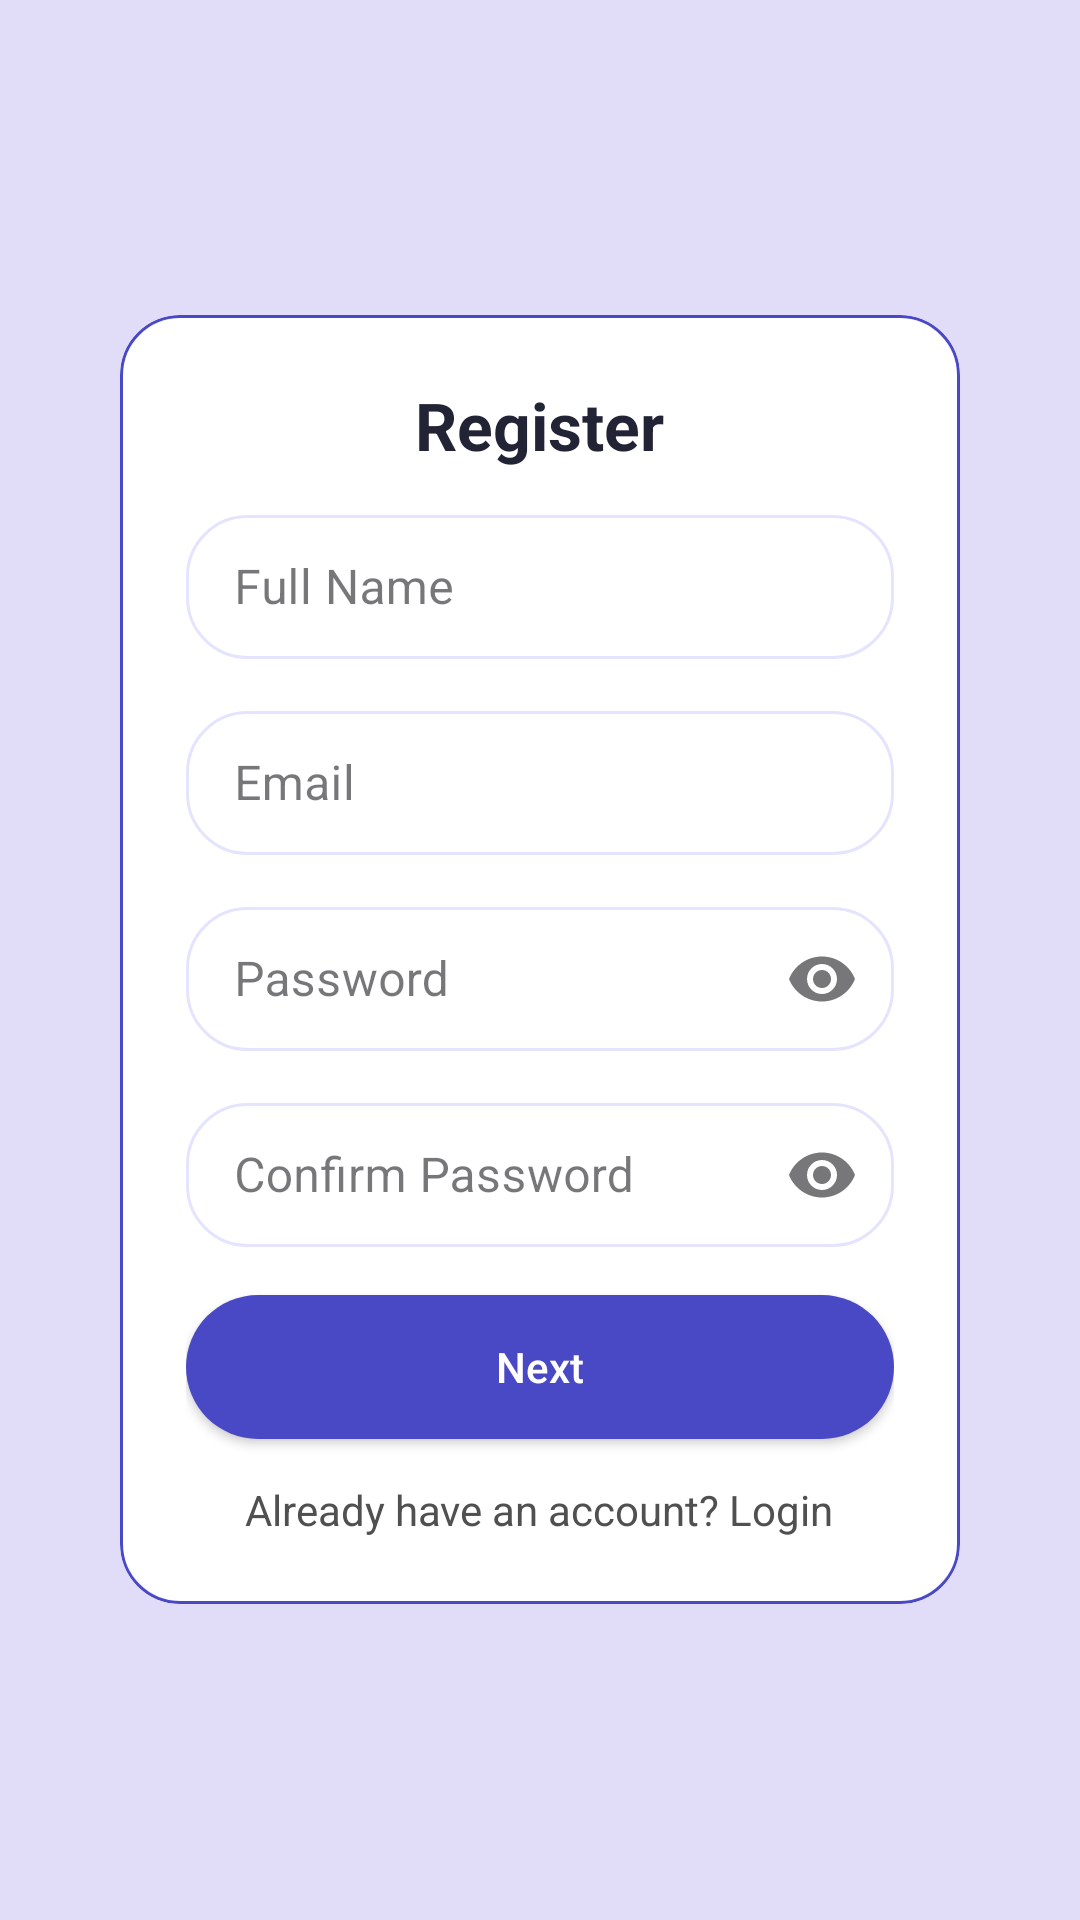

Here is an Android app screen rendered from its layout file. Give the layout XML and the strings, colors and styles it references.
<!-- AndroidManifest.xml: application theme Theme.SmartStudy -->
<!-- res/layout/activity_register.xml -->
<?xml version="1.0" encoding="utf-8"?>
<ScrollView xmlns:android="http://schemas.android.com/apk/res/android"
    xmlns:app="http://schemas.android.com/apk/res-auto"
    android:layout_width="match_parent"
    android:layout_height="match_parent"
    android:fillViewport="true"
    android:background="@color/colorPrimary">

    
    <LinearLayout
        android:layout_width="match_parent"
        android:layout_height="wrap_content"
        android:background="@color/colorPrimary"
        android:gravity="center"
        android:orientation="vertical"
        android:padding="20dp">

        <com.google.android.material.card.MaterialCardView
            android:layout_width="match_parent"
            android:layout_height="wrap_content"
            android:layout_margin="12dp"
            android:elevation="8dp"
            app:cardCornerRadius="20dp"
            app:cardUseCompatPadding="true"
            app:strokeColor="@color/colorAccent"
            app:strokeWidth="1dp">

            <LinearLayout
                android:layout_width="match_parent"
                android:layout_height="wrap_content"
                android:background="@drawable/bg_card"
                android:gravity="center_horizontal"
                android:orientation="vertical"
                android:padding="22dp">

                
                <TextView
                    android:layout_width="wrap_content"
                    android:layout_height="wrap_content"
                    android:layout_marginBottom="10dp"
                    android:text="@string/register"
                    android:textColor="@color/textPrimary"
                    android:textSize="22sp"
                    android:textStyle="bold" />

                
                <com.google.android.material.textfield.TextInputLayout
                    style="@style/Widget.MaterialComponents.TextInputLayout.OutlinedBox"
                    android:layout_width="match_parent"
                    android:layout_height="wrap_content">

                    <com.google.android.material.textfield.TextInputEditText
                        android:id="@+id/etRegName"
                        android:layout_width="match_parent"
                        android:layout_height="wrap_content"
                        android:background="@drawable/bg_card"
                        android:hint="@string/name"
                        android:inputType="textPersonName"
                        android:minHeight="48dp"
                        android:paddingStart="16dp"
                        android:paddingTop="12dp"
                        android:paddingEnd="16dp"
                        android:paddingBottom="12dp" />
                </com.google.android.material.textfield.TextInputLayout>

                
                <com.google.android.material.textfield.TextInputLayout
                    style="@style/Widget.MaterialComponents.TextInputLayout.OutlinedBox"
                    android:layout_width="match_parent"
                    android:layout_height="wrap_content"
                    android:layout_marginTop="12dp">

                    <com.google.android.material.textfield.TextInputEditText
                        android:id="@+id/etRegEmail"
                        android:layout_width="match_parent"
                        android:layout_height="wrap_content"
                        android:autofillHints="emailAddress"
                        android:background="@drawable/bg_card"
                        android:hint="@string/email"
                        android:inputType="textEmailAddress"
                        android:minHeight="48dp"
                        android:paddingStart="16dp"
                        android:paddingTop="12dp"
                        android:paddingEnd="16dp"
                        android:paddingBottom="12dp" />
                </com.google.android.material.textfield.TextInputLayout>

                
                <com.google.android.material.textfield.TextInputLayout
                    style="@style/Widget.MaterialComponents.TextInputLayout.OutlinedBox"
                    android:layout_width="match_parent"
                    android:layout_height="wrap_content"
                    android:layout_marginTop="12dp"
                    app:endIconMode="password_toggle">

                    <com.google.android.material.textfield.TextInputEditText
                        android:id="@+id/etRegPwd"
                        android:layout_width="match_parent"
                        android:layout_height="wrap_content"
                        android:autofillHints="password"
                        android:background="@drawable/bg_card"
                        android:hint="@string/password"
                        android:inputType="textPassword"
                        android:minHeight="48dp"
                        android:paddingStart="16dp"
                        android:paddingTop="12dp"
                        android:paddingEnd="16dp"
                        android:paddingBottom="12dp" />
                </com.google.android.material.textfield.TextInputLayout>

                
                <com.google.android.material.textfield.TextInputLayout
                    style="@style/Widget.MaterialComponents.TextInputLayout.OutlinedBox"
                    android:layout_width="match_parent"
                    android:layout_height="wrap_content"
                    android:layout_marginTop="12dp"
                    app:endIconMode="password_toggle">

                    <com.google.android.material.textfield.TextInputEditText
                        android:id="@+id/etRegPwd2"
                        android:layout_width="match_parent"
                        android:layout_height="wrap_content"
                        android:background="@drawable/bg_card"
                        android:hint="@string/confirm_password"
                        android:inputType="textPassword"
                        android:minHeight="48dp"
                        android:paddingStart="16dp"
                        android:paddingTop="12dp"
                        android:paddingEnd="16dp"
                        android:paddingBottom="12dp" />
                </com.google.android.material.textfield.TextInputLayout>

                
                <Button
                    android:id="@+id/btnContinueSetup"
                    android:layout_width="match_parent"
                    android:layout_height="wrap_content"
                    android:layout_marginTop="16dp"
                    android:background="@drawable/btn_rounded"
                    android:text="@string/next"
                    android:textAllCaps="false"
                    android:textColor="@color/colorSecondary" />

                <TextView
                    android:id="@+id/tvGoLogin"
                    android:layout_width="wrap_content"
                    android:layout_height="wrap_content"
                    android:layout_marginTop="14dp"
                    android:text="@string/have_account"
                    android:textColor="@color/textSecondary" />
            </LinearLayout>
        </com.google.android.material.card.MaterialCardView>
    </LinearLayout>
</ScrollView>
<!-- resources referenced by this layout -->
<resources>
  <color name="colorAccent">#4949C6</color>
  <color name="colorPrimary">#E1DCF8</color>
  <color name="colorSecondary">#FFFFFF</color>
  <color name="textPrimary">#232336</color>
  <color name="textSecondary">#505050</color>
  <!-- drawable bg_card (drawable) -->
  <?xml version="1.0" encoding="utf-8"?>
  <shape xmlns:android="http://schemas.android.com/apk/res/android">
      <solid android:color="#FFFFFF"/>
      <corners android:radius="20dp"/>
      <stroke android:width="1dp" android:color="#E4E4FF"/>
  </shape>
  <!-- drawable btn_rounded (drawable) -->
  <?xml version="1.0" encoding="utf-8"?>
  <shape xmlns:android="http://schemas.android.com/apk/res/android"
      android:shape="rectangle">
      <solid android:color="@color/colorAccent"/> 
      <corners android:radius="25dp"/> 
      <padding
          android:top="12dp"
          android:bottom="12dp"
          android:left="16dp"
          android:right="16dp"/>
  </shape>
  <string name="confirm_password">Confirm Password</string>
  <string name="email">Email</string>
  <string name="have_account">Already have an account? Login</string>
  <string name="name">Full Name</string>
  <string name="next">Next</string>
  <string name="password">Password</string>
  <string name="register">Register</string>
  <style name="Theme.SmartStudy" parent="Theme.Material3.DayNight.NoActionBar">
          <item name="colorPrimary">@color/colorAccent</item>
          <item name="colorOnPrimary">@color/colorSecondary</item>
          <item name="android:statusBarColor">@android:color/transparent</item>
          <item name="android:navigationBarColor">@android:color/black</item>
      </style>
</resources>
